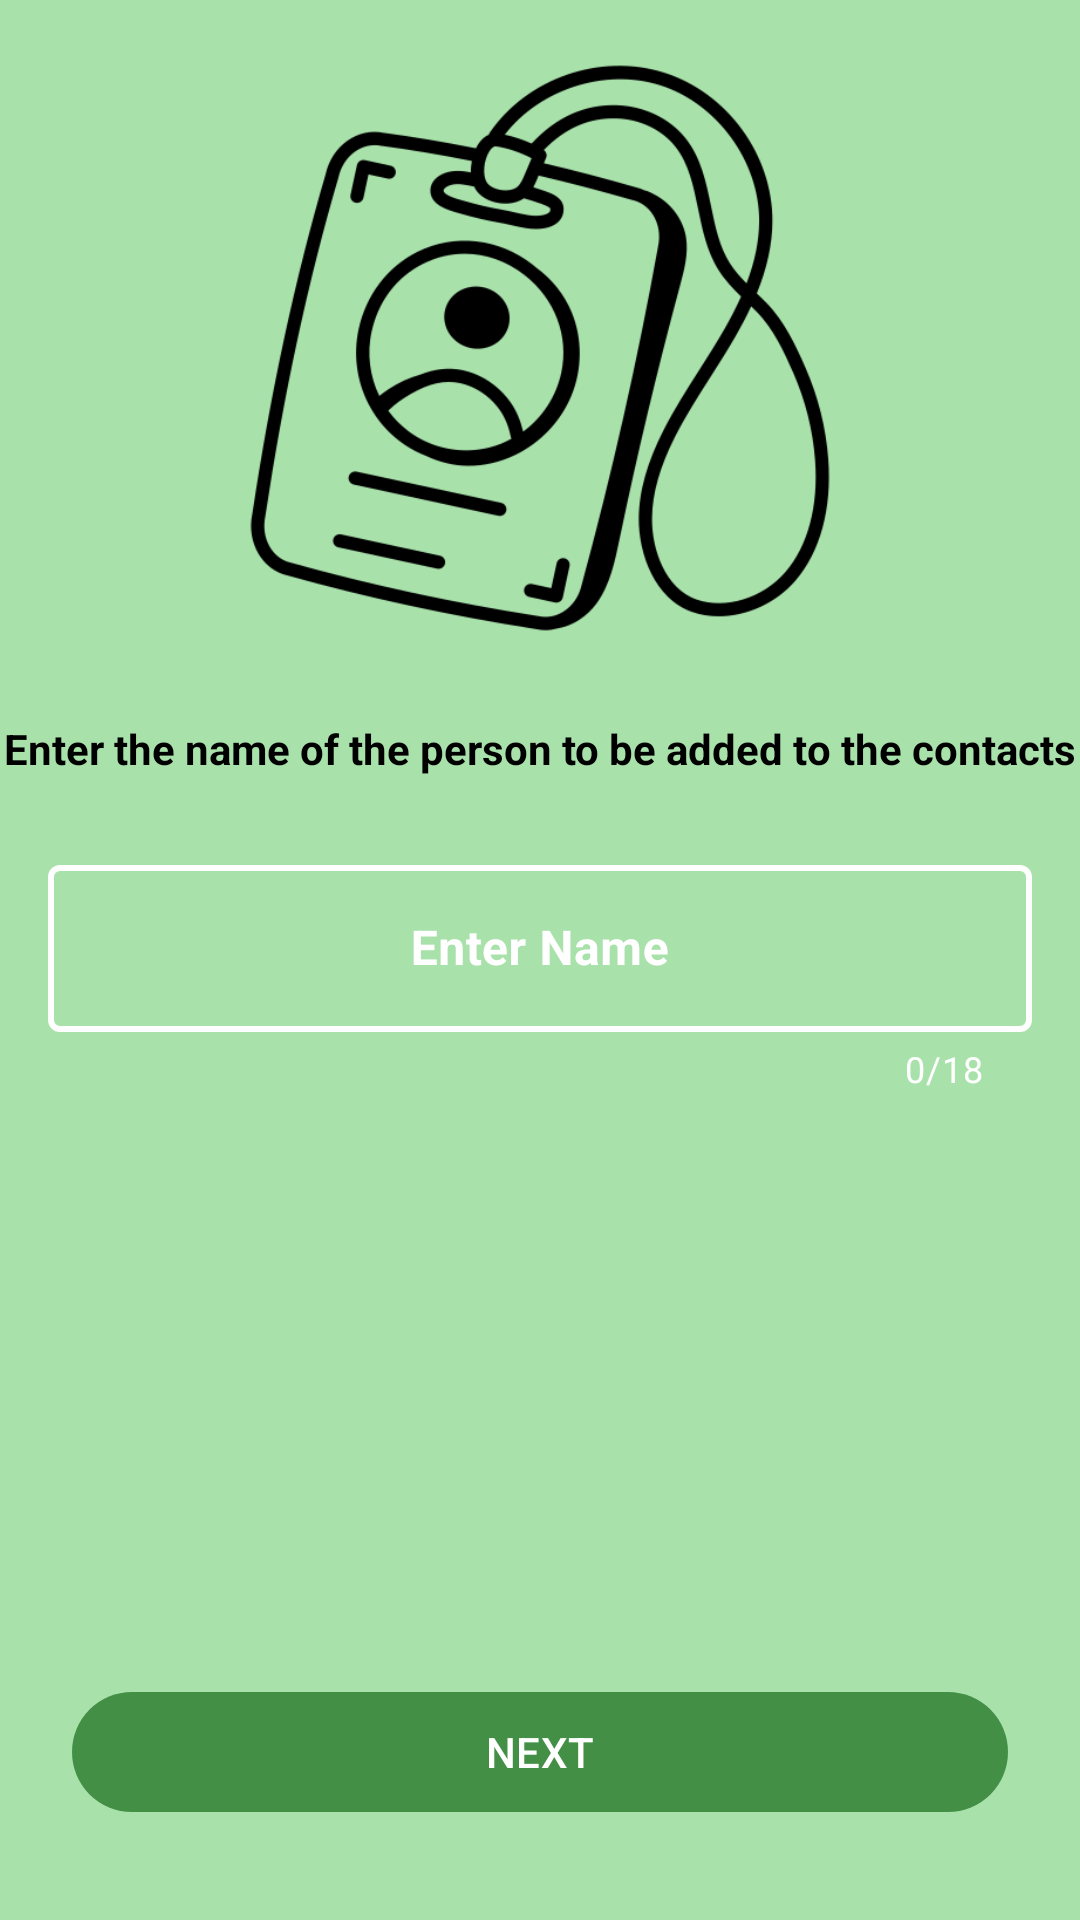

Layout XML and referenced resources for this Android screen:
<!-- AndroidManifest.xml: application theme Theme.ContactsMvvm -->
<!-- res/layout/fragment_add_name.xml -->
<?xml version="1.0" encoding="utf-8"?>
<layout xmlns:android="http://schemas.android.com/apk/res/android"
    xmlns:app="http://schemas.android.com/apk/res-auto"
    xmlns:tools="http://schemas.android.com/tools">

    <data>

        <variable
            name="addNameFragment"
            type="com.swanky.contactsmvvm.framents.addContactFragments.AddNameFragment" />

        <variable
            name="errorMessage"
            type="String" />
    </data>

    <androidx.constraintlayout.widget.ConstraintLayout
        android:layout_width="match_parent"
        android:layout_height="match_parent"
        android:background="@color/thirdColor"
        tools:context=".framents.addContactFragments.AddNameFragment">

        <ImageView
            android:id="@+id/imageView"
            android:layout_width="200dp"
            android:layout_height="200dp"
            android:layout_marginStart="16dp"
            android:layout_marginTop="16dp"
            android:layout_marginEnd="16dp"
            android:src="@drawable/ico_name"
            app:layout_constraintEnd_toEndOf="parent"
            app:layout_constraintStart_toStartOf="parent"
            app:layout_constraintTop_toTopOf="parent" />

        <com.google.android.material.textfield.TextInputLayout
            android:id="@+id/textInputLayout"
            style="@style/EditText.OutlinedBox"
            android:layout_width="0dp"
            android:layout_height="wrap_content"
            android:layout_marginStart="16dp"
            android:layout_marginTop="24dp"
            android:layout_marginEnd="16dp"
            android:gravity="center"
            android:hint="Enter Name"
            app:counterEnabled="true"
            app:counterMaxLength="18"
            app:counterTextColor="@color/white"
            app:errorEnabled="true"
            app:hintEnabled="true"
            app:layout_constraintEnd_toEndOf="parent"
            app:layout_constraintHorizontal_bias="1.0"
            app:layout_constraintStart_toStartOf="parent"
            app:layout_constraintTop_toBottomOf="@+id/textView2">

            <com.google.android.material.textfield.TextInputEditText
                android:id="@+id/nameEditText"
                android:layout_width="match_parent"
                android:layout_height="wrap_content"
                android:gravity="center"
                android:inputType="text"
                android:maxLength="18"
                android:maxLines="1"
                android:textColor="@color/white"
                android:textStyle="bold"
                app:setErrorMessage="@{errorMessage}" />
        </com.google.android.material.textfield.TextInputLayout>

        <Button
            android:id="@+id/addNameButton"
            android:layout_width="0dp"
            android:layout_height="wrap_content"
            android:layout_marginStart="24dp"
            android:layout_marginEnd="24dp"
            android:layout_marginBottom="32dp"
            android:onClick="@{() -> addNameFragment.setContactName(nameEditText.getText().toString().trim())}"
            android:text="Next"
            android:textAllCaps="true"
            app:layout_constraintBottom_toBottomOf="parent"
            app:layout_constraintEnd_toEndOf="parent"
            app:layout_constraintStart_toStartOf="parent" />

        <TextView
            android:id="@+id/textView2"
            android:layout_width="wrap_content"
            android:layout_height="wrap_content"
            android:layout_marginTop="24dp"
            android:text="Enter the name of the person to be added to the contacts"
            android:textStyle="bold"
            app:layout_constraintEnd_toEndOf="parent"
            app:layout_constraintStart_toStartOf="parent"
            app:layout_constraintTop_toBottomOf="@+id/imageView" />
    </androidx.constraintlayout.widget.ConstraintLayout>
</layout>
<!-- resources referenced by this layout -->
<resources>
  <color name="thirdColor">#A9E1AB</color>
  <color name="white">#FFFFFFFF</color>
  <!-- drawable ico_name: png bitmap (drawable, 30893 bytes) -->
  <style name="EditText.OutlinedBox" parent="Widget.MaterialComponents.TextInputLayout.OutlinedBox">
          <item name="android:minHeight">56dp</item>
          <item name="android:textSize">18sp</item>
          <item name="hintEnabled">true</item>
          <item name="android:textColor">@color/white</item>
          <item name="hintTextColor">@color/white</item>
          <item name="android:textColorHint">@color/white</item>
          <item name="boxStrokeColor">@color/white</item>
          <item name="boxStrokeWidth">2dp</item>
      </style>
  <style name="Theme.ContactsMvvm" parent="Base.Theme.ContactsMvvm" />
  <style name="Base.Theme.ContactsMvvm" parent="Theme.Material3.DayNight.NoActionBar">
          
          <item name="colorPrimary">@color/primaryColor</item>
          <item name="android:textColor">@color/black</item>
      </style>
  <color name="primaryColor">#438F46</color>
  <color name="black">#FF000000</color>
</resources>
